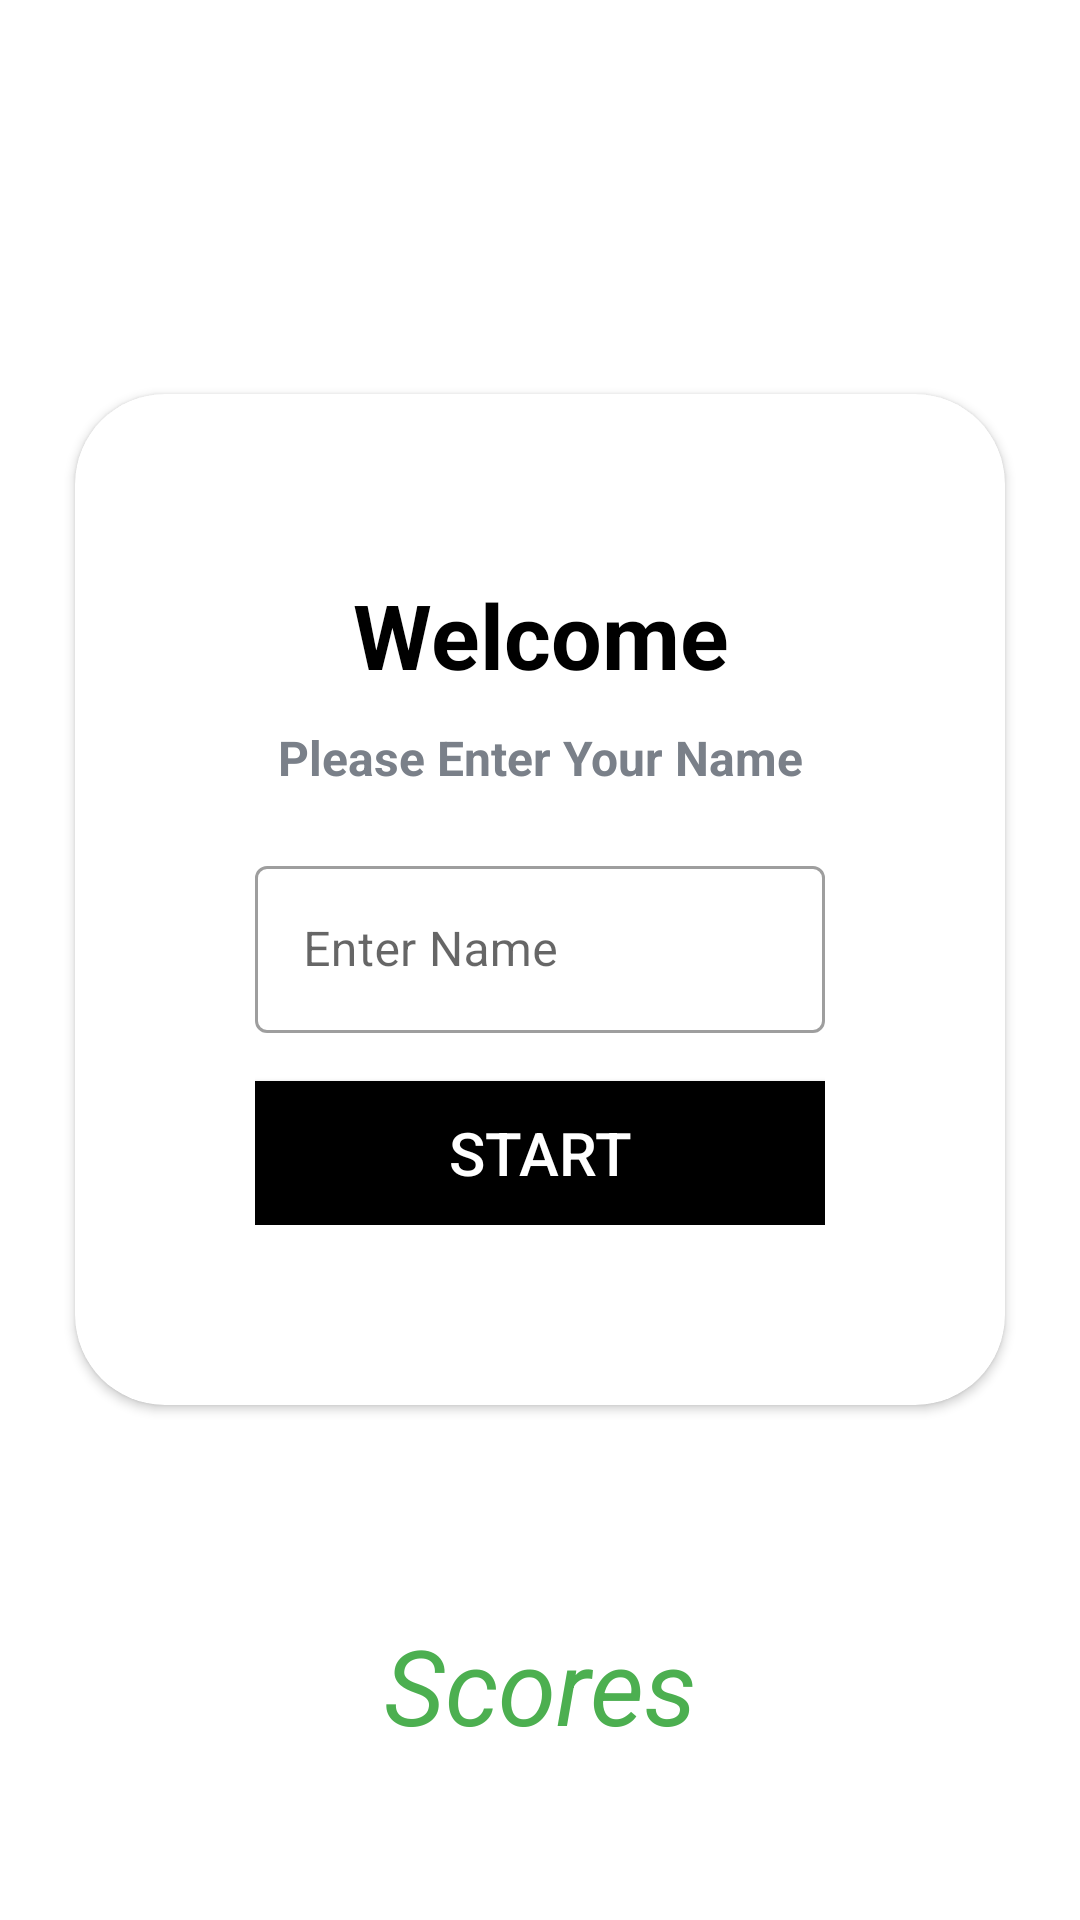

Write the Android layout XML for this screen, with the resource values it uses.
<!-- AndroidManifest.xml: application theme Theme.DatabaseQuizApp -->
<!-- res/layout/activity_main.xml -->
<?xml version="1.0" encoding="utf-8"?>
<LinearLayout xmlns:android="http://schemas.android.com/apk/res/android"
    xmlns:app="http://schemas.android.com/apk/res-auto"
    xmlns:tools="http://schemas.android.com/tools"
    android:layout_width="match_parent"
    android:layout_height="match_parent"
    android:background="@drawable/ic_background"
    android:orientation="vertical"
    android:gravity="center"
    tools:context=".activities.MainActivity">

    <TextView
        android:layout_width="match_parent"
        android:layout_height="wrap_content"
        android:gravity="center"
        android:text="@string/quiz"
        android:textColor="@color/white"
        android:textStyle="bold"
        android:textSize="35sp"
        android:layout_marginBottom="30dp" />

    <com.google.android.material.card.MaterialCardView
        android:layout_width="match_parent"
        android:layout_height="wrap_content"
        android:layout_marginStart="25dp"
        android:layout_marginEnd="25dp"
        android:background="@color/white"
        android:backgroundTint="@color/white"
        app:cardElevation="@dimen/cardview_default_elevation"
        app:cardCornerRadius="30dp">

        <LinearLayout
            android:layout_width="match_parent"
            android:layout_height="wrap_content"
            android:layout_margin="60dp"
            android:orientation="vertical">

            <TextView
                android:layout_width="match_parent"
                android:layout_height="wrap_content"
                android:text="@string/welcome"
                android:textSize="30sp"
                android:textStyle="bold"
                android:textColor="@color/black"
                android:gravity="center"/>

            <TextView
                android:layout_width="match_parent"
                android:layout_height="wrap_content"
                android:text="@string/enter_name"
                android:textSize="16sp"
                android:textStyle="bold"
                android:textColor="#7A8089"
                android:gravity="center"
                android:layout_marginTop="10dp"/>

            <com.google.android.material.textfield.TextInputLayout
                android:layout_width="match_parent"
                android:layout_height="wrap_content"
                style="@style/Widget.MaterialComponents.TextInputLayout.OutlinedBox"
                android:layout_marginTop="20dp">

                <androidx.appcompat.widget.AppCompatEditText
                    android:id="@+id/et_name"
                    android:layout_width="match_parent"
                    android:layout_height="wrap_content"
                    android:hint="@string/hint_enter_name"
                    android:inputType="textCapWords"
                    android:textColor="@color/black"
                    android:textColorHint="@color/grey"/>

            </com.google.android.material.textfield.TextInputLayout>

            <Button
                android:id="@+id/btn_start"
                android:layout_width="match_parent"
                android:layout_height="wrap_content"
                android:layout_marginTop="16dp"
                android:background="@color/black"
                android:backgroundTint="@color/black"
                android:text="@string/start"
                android:textColor="@color/white"
                android:textSize="20sp"
                app:iconTint="#050505"
                app:cornerRadius="30dp"/>

        </LinearLayout>

    </com.google.android.material.card.MaterialCardView>

    <TextView
        android:id="@+id/tvScoresDataBase"
        android:layout_width="match_parent"
        android:layout_height="wrap_content"
        android:text="@string/scores"
        android:gravity="center"
        android:layout_marginTop="70dp"
        android:textSize="35dp"
        android:textStyle="italic"
        android:textColor="@color/green"/>


</LinearLayout>
<!-- resources referenced by this layout -->
<resources>
  <color name="black">#FF000000</color>
  <color name="green">#4CAF50</color>
  <color name="grey">#3A3838</color>
  <color name="white">#FFFFFFFF</color>
  <string name="enter_name">Please Enter Your Name</string>
  <string name="hint_enter_name">Enter Name</string>
  <string name="quiz">QUIZ-APP!!</string>
  <string name="scores">Scores</string>
  <string name="start">START</string>
  <string name="welcome">Welcome</string>
  <style name="Theme.DatabaseQuizApp" parent="Theme.MaterialComponents.DayNight.NoActionBar">
          
  
          <item name="colorOnPrimary">@color/white</item>
          
          <item name="colorSecondary">@color/teal_200</item>
          <item name="colorSecondaryVariant">@color/teal_700</item>
          <item name="colorOnSecondary">@color/black</item>
          
          <item name="android:statusBarColor">?attr/colorPrimaryVariant</item>
          
      </style>
  <color name="teal_200">#FF03DAC5</color>
  <color name="teal_700">#FF018786</color>
</resources>
